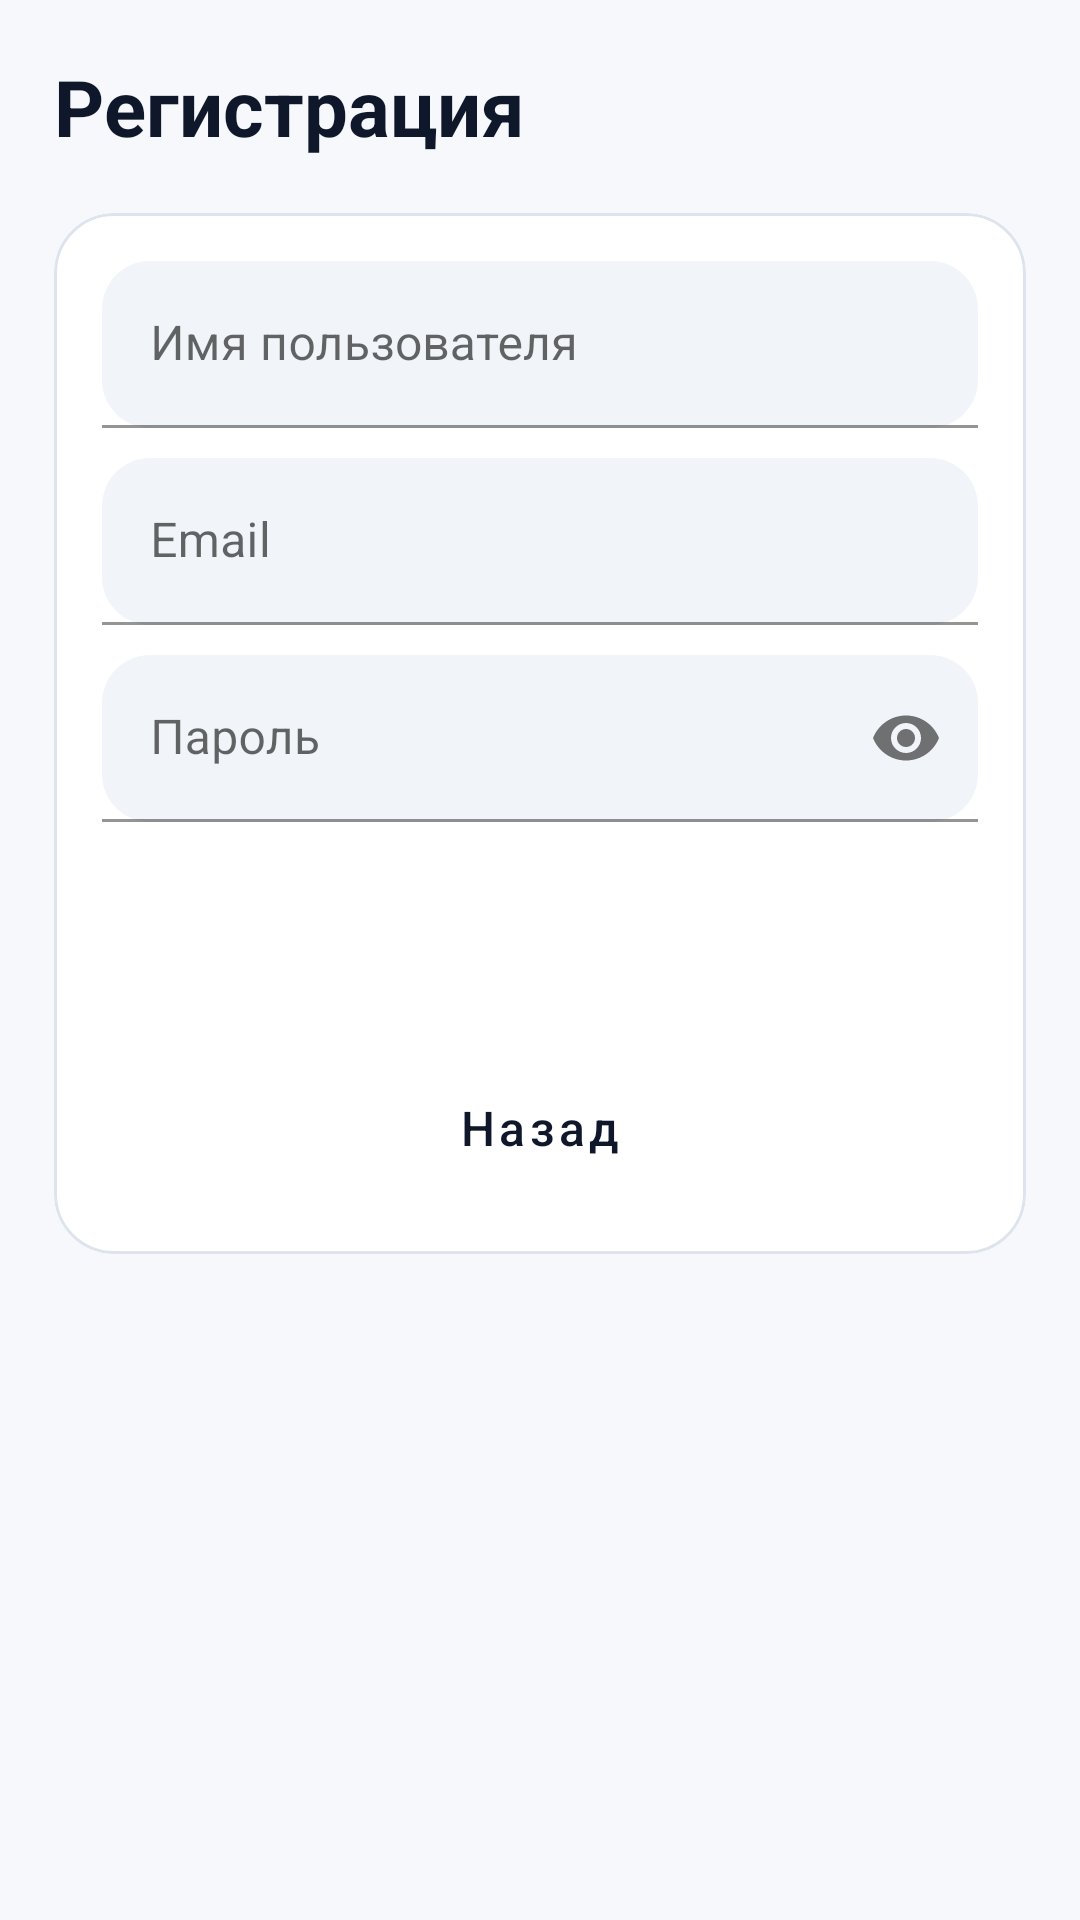

Write the Android layout XML for this screen, with the resource values it uses.
<!-- AndroidManifest.xml: application theme Theme.Caloriyatracker -->
<!-- res/layout/activity_register.xml -->
<androidx.constraintlayout.widget.ConstraintLayout xmlns:android="http://schemas.android.com/apk/res/android"
    xmlns:app="http://schemas.android.com/apk/res-auto"
    android:layout_width="match_parent"
    android:layout_height="match_parent"
    android:padding="18dp"
    android:background="@color/bg">

    <TextView
        android:id="@+id/tvRegTitle"
        android:layout_width="wrap_content"
        android:layout_height="wrap_content"
        android:text="Регистрация"
        android:textStyle="bold"
        android:textSize="26sp"
        android:textColor="@color/text"
        app:layout_constraintTop_toTopOf="parent"
        app:layout_constraintStart_toStartOf="parent"/>

    <com.google.android.material.card.MaterialCardView
        style="@style/CardSurface"
        android:layout_width="0dp"
        android:layout_height="wrap_content"
        android:layout_marginTop="18dp"
        app:layout_constraintTop_toBottomOf="@+id/tvRegTitle"
        app:layout_constraintStart_toStartOf="parent"
        app:layout_constraintEnd_toEndOf="parent">

        <LinearLayout
            android:layout_width="match_parent"
            android:layout_height="wrap_content"
            android:orientation="vertical"
            android:padding="16dp">

            <com.google.android.material.textfield.TextInputLayout
                android:layout_width="match_parent"
                android:layout_height="wrap_content"
                app:boxBackgroundMode="filled"
                app:boxBackgroundColor="@color/surface2"
                app:boxCornerRadiusTopStart="16dp"
                app:boxCornerRadiusTopEnd="16dp"
                app:boxCornerRadiusBottomStart="16dp"
                app:boxCornerRadiusBottomEnd="16dp"
                app:hintTextColor="@color/text2"
                app:boxStrokeColor="@color/stroke">

                <com.google.android.material.textfield.TextInputEditText
                    android:id="@+id/etUsername"
                    android:layout_width="match_parent"
                    android:layout_height="wrap_content"
                    android:hint="Имя пользователя"
                    android:textColor="@color/text"/>
            </com.google.android.material.textfield.TextInputLayout>

            <com.google.android.material.textfield.TextInputLayout
                android:layout_width="match_parent"
                android:layout_height="wrap_content"
                android:layout_marginTop="10dp"
                app:boxBackgroundMode="filled"
                app:boxBackgroundColor="@color/surface2"
                app:boxCornerRadiusTopStart="16dp"
                app:boxCornerRadiusTopEnd="16dp"
                app:boxCornerRadiusBottomStart="16dp"
                app:boxCornerRadiusBottomEnd="16dp"
                app:hintTextColor="@color/text2"
                app:boxStrokeColor="@color/stroke">

                <com.google.android.material.textfield.TextInputEditText
                    android:id="@+id/etEmailReg"
                    android:layout_width="match_parent"
                    android:layout_height="wrap_content"
                    android:hint="Email"
                    android:inputType="textEmailAddress"
                    android:textColor="@color/text"/>
            </com.google.android.material.textfield.TextInputLayout>

            <com.google.android.material.textfield.TextInputLayout
                android:layout_width="match_parent"
                android:layout_height="wrap_content"
                android:layout_marginTop="10dp"
                app:boxBackgroundMode="filled"
                app:boxBackgroundColor="@color/surface2"
                app:boxCornerRadiusTopStart="16dp"
                app:boxCornerRadiusTopEnd="16dp"
                app:boxCornerRadiusBottomStart="16dp"
                app:boxCornerRadiusBottomEnd="16dp"
                app:hintTextColor="@color/text2"
                app:boxStrokeColor="@color/stroke"
                app:endIconMode="password_toggle">

                <com.google.android.material.textfield.TextInputEditText
                    android:id="@+id/etPassReg"
                    android:layout_width="match_parent"
                    android:layout_height="wrap_content"
                    android:hint="Пароль"
                    android:inputType="textPassword"
                    android:textColor="@color/text"/>
            </com.google.android.material.textfield.TextInputLayout>

            <Button
                android:id="@+id/btnRegister"
                style="@style/AppButton"
                android:layout_marginTop="14dp"
                android:text="Создать аккаунт"/>

            <Button
                android:id="@+id/btnBackToLogin"
                style="@style/AppButtonOutline"
                android:layout_marginTop="10dp"
                android:text="Назад"/>

        </LinearLayout>
    </com.google.android.material.card.MaterialCardView>

</androidx.constraintlayout.widget.ConstraintLayout>
<!-- resources referenced by this layout -->
<resources>
  <color name="bg">#F6F8FB</color>
  <color name="stroke">#DDE4EE</color>
  <color name="surface2">#F1F5F9</color>
  <color name="text">#0F172A</color>
  <color name="text2">#475569</color>
  <style name="AppButton" parent="Widget.MaterialComponents.Button">
          <item name="android:layout_width">match_parent</item>
          <item name="android:layout_height">52dp</item>
          <item name="cornerRadius">16dp</item>
          <item name="android:textAllCaps">false</item>
          <item name="android:textSize">16sp</item>
          <item name="backgroundTint">@color/brand</item>
          <item name="android:textColor">@android:color/white</item>
          <item name="android:elevation">0dp</item>
      </style>
  <style name="AppButtonOutline" parent="Widget.MaterialComponents.Button.OutlinedButton">
          <item name="android:layout_width">match_parent</item>
          <item name="android:layout_height">52dp</item>
          <item name="cornerRadius">16dp</item>
          <item name="android:textAllCaps">false</item>
          <item name="android:textSize">16sp</item>
          <item name="strokeColor">@color/stroke</item>
          <item name="android:textColor">@color/text</item>
          <item name="android:elevation">0dp</item>
      </style>
  <style name="CardSurface" parent="Widget.MaterialComponents.CardView">
          <item name="cardCornerRadius">20dp</item>
          <item name="cardElevation">0dp</item>
          <item name="strokeColor">@color/stroke</item>
          <item name="strokeWidth">1dp</item>
          <item name="cardBackgroundColor">@color/surface</item>
      </style>
  <style name="Theme.Caloriyatracker" parent="Theme.MaterialComponents.Light.NoActionBar">
          <item name="colorPrimary">@color/brand</item>
          <item name="colorPrimaryVariant">@color/brand_dark</item>
          <item name="colorSecondary">@color/brand</item>
  
          <item name="android:statusBarColor">@color/bg</item>
          <item name="android:navigationBarColor">@color/bg</item>
          <item name="android:windowBackground">@color/bg</item>
          <item name="android:textColor">@color/text</item>
      </style>
  <color name="brand">#22C55E</color>
  <color name="surface">#FFFFFF</color>
  <color name="brand_dark">#16A34A</color>
</resources>
